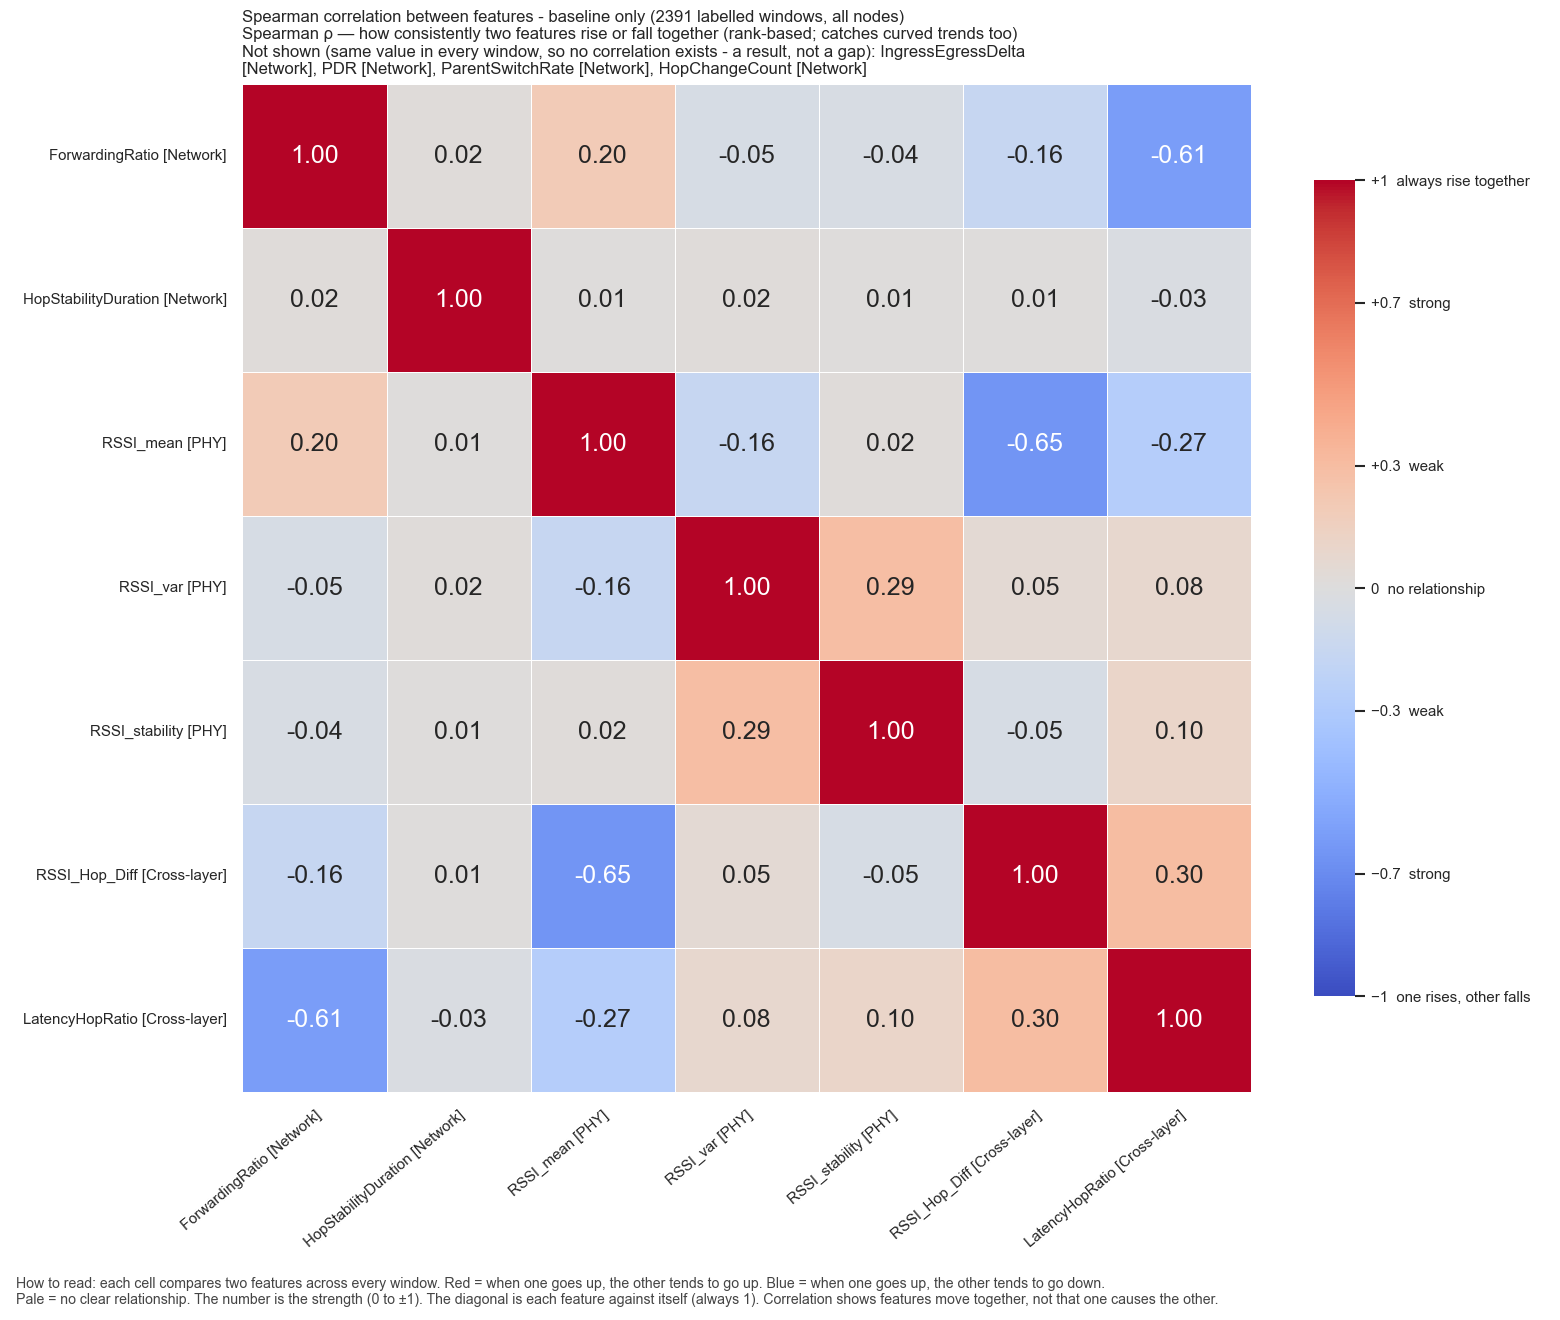

Source data for this figure (header and first rows):
, ForwardingRatio, HopStabilityDuration, RSSI_mean, RSSI_var, RSSI_stability, RSSI_Hop_Diff, LatencyHopRatio
ForwardingRatio, 1.0, 0.01678, 0.2014, -0.05176, -0.03959, -0.1563, -0.607
HopStabilityDuration, 0.01678, 1.0, 0.00995, 0.01578, 0.008057, 0.00981, -0.0304
RSSI_mean, 0.2014, 0.00995, 1.0, -0.1624, 0.02252, -0.653, -0.2673
RSSI_var, -0.05176, 0.01578, -0.1624, 1.0, 0.2921, 0.05236, 0.0799
RSSI_stability, -0.03959, 0.008057, 0.02252, 0.2921, 1.0, -0.05086, 0.1039
RSSI_Hop_Diff, -0.1563, 0.00981, -0.653, 0.05236, -0.05086, 1.0, 0.304
LatencyHopRatio, -0.607, -0.0304, -0.2673, 0.0799, 0.1039, 0.304, 1.0
